Image classification data set "data-v1" (jood-otoom/Capstone on GitHub). Class labels (3): moderate accident, no accident, severe accident.

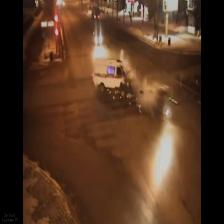
Label: severe accident

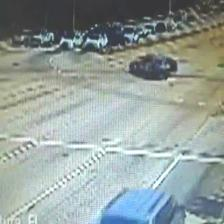
Label: moderate accident

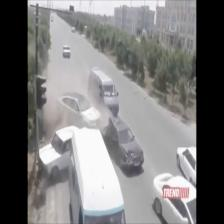
Label: severe accident

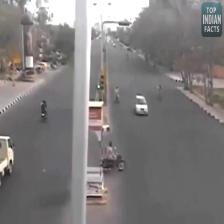
Label: no accident

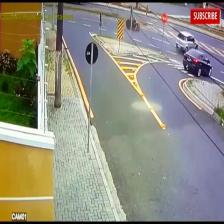
Label: no accident

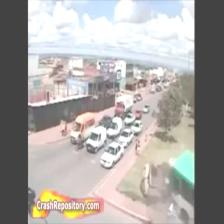
Label: severe accident
